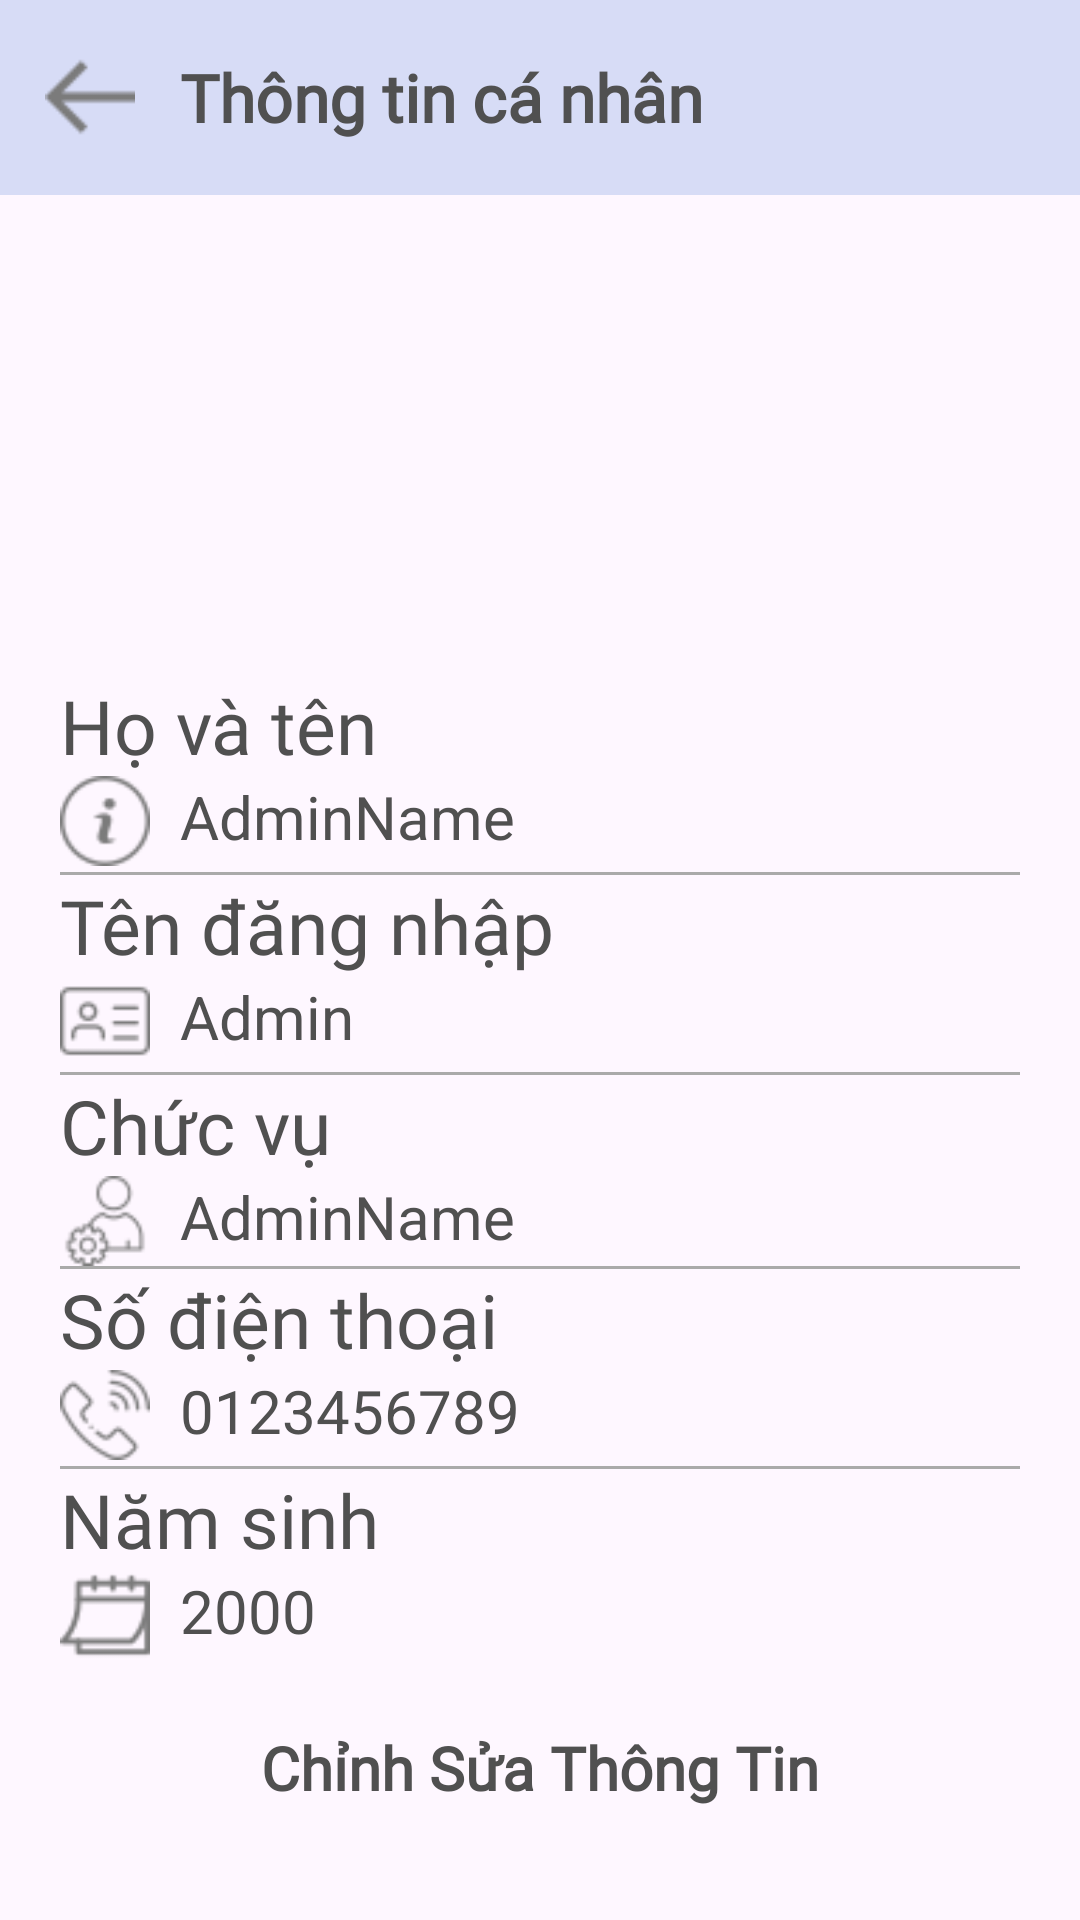

The Android layout XML behind this screen, and the referenced resources:
<!-- AndroidManifest.xml: application theme Theme.Nhom1 -->
<!-- res/layout/fragment_user_info_frgm.xml -->
<?xml version="1.0" encoding="utf-8"?>
<LinearLayout xmlns:android="http://schemas.android.com/apk/res/android"
    android:layout_width="match_parent"
    android:layout_height="match_parent"
    android:orientation="vertical">

    <LinearLayout
        android:layout_width="match_parent"
        android:layout_height="65dp"
        android:background="@color/primary_key"
        android:gravity="center_vertical"
        android:orientation="horizontal"
        android:paddingTop="5dp"
        android:paddingBottom="5dp">

        <ImageView
            android:id="@+id/btnBackUserInfo"
            android:layout_width="30dp"
            android:layout_height="40dp"
            android:layout_marginLeft="15dp"
            android:src="@mipmap/leftarrow"/>

        <TextView
            style="@style/edt_Label"
            android:layout_width="match_parent"
            android:layout_marginRight="30dp"
            android:fontFamily="@font/opensan"
            android:textStyle="bold"
            android:text="Thông tin cá nhân"
            android:layout_marginLeft="15dp"
            android:textColor="@color/text"
            android:textSize="22dp"/>

    </LinearLayout>

    <LinearLayout
        android:layout_marginTop="30dp"
        android:layout_width="match_parent"
        android:layout_height="wrap_content"
        android:gravity="center"
        >

        <ImageView
            android:layout_width="120dp"
            android:layout_height="120dp"
            android:src="@drawable/user"
            />

    </LinearLayout>

    <LinearLayout
        android:layout_width="match_parent"
        android:layout_height="wrap_content"
        android:layout_marginLeft="20dp"
        android:layout_marginRight="20dp"
        android:gravity="center_horizontal"
        android:orientation="vertical">

        <LinearLayout
            android:layout_width="match_parent"
            android:layout_height="wrap_content"
            android:layout_marginTop="10dp"
            android:orientation="vertical">

            <TextView
                android:layout_width="wrap_content"
                android:layout_height="wrap_content"
                android:text="Họ và tên"
                android:textColor="@color/text"
                android:fontFamily="@font/ct_font_medium"
                android:textSize="25dp" />

            <LinearLayout
                android:layout_width="match_parent"
                android:layout_height="wrap_content"
                android:gravity="center_vertical"
                android:orientation="horizontal">

                <ImageView
                    android:layout_width="30dp"
                    android:layout_height="30dp"
                    android:src="@mipmap/info" />

                <TextView
                    android:id="@+id/txtInfoFullName"
                    style="@style/edt_Label"
                    android:layout_marginLeft="10dp"
                    android:paddingBottom="3dp"
                    android:text="AdminName"
                    android:textColor="@color/text" />

            </LinearLayout>

            <View
                android:layout_width="match_parent"
                android:layout_height="1dp"
                android:layout_marginTop="2dp"
                android:background="@android:color/darker_gray" />
        </LinearLayout>

        <LinearLayout
            android:layout_width="match_parent"
            android:layout_height="wrap_content"
            android:orientation="vertical">

            <TextView
                android:layout_width="wrap_content"
                android:layout_height="wrap_content"
                android:text="Tên đăng nhập"
                android:textColor="@color/text"
                android:fontFamily="@font/ct_font_medium"
                android:textSize="25dp" />

            <LinearLayout
                android:layout_width="match_parent"
                android:layout_height="wrap_content"
                android:gravity="center_vertical"
                android:orientation="horizontal">

                <ImageView
                    android:layout_width="30dp"
                    android:layout_height="30dp"
                    android:src="@mipmap/name" />

                <TextView
                    android:id="@+id/txtInfoUserName"
                    style="@style/edt_Label"
                    android:layout_marginLeft="10dp"
                    android:paddingBottom="3dp"
                    android:text="Admin"
                    android:textColor="@color/text" />

            </LinearLayout>

            <View
                android:layout_width="match_parent"
                android:layout_height="1dp"
                android:layout_marginTop="2dp"
                android:background="@android:color/darker_gray" />
        </LinearLayout>


        <LinearLayout
            android:layout_width="match_parent"
            android:layout_height="wrap_content"
            android:orientation="vertical">

            <TextView
                android:layout_width="wrap_content"
                android:layout_height="wrap_content"
                android:text="Chức vụ"
                android:textColor="@color/text"
                android:fontFamily="@font/ct_font_medium"
                android:textSize="25dp" />

            <LinearLayout
                android:layout_width="match_parent"
                android:layout_height="wrap_content"
                android:gravity="center_vertical"
                android:orientation="horizontal">

                <ImageView
                    android:layout_width="30dp"
                    android:layout_height="30dp"
                    android:src="@mipmap/ad"
                  />

                <TextView
                    android:id="@+id/txtInfoChucVu"
                    style="@style/edt_Label"
                    android:layout_marginLeft="10dp"
                    android:paddingBottom="3dp"
                    android:text="AdminName"
                    android:textColor="@color/text" />

            </LinearLayout>

            <View
                android:layout_width="match_parent"
                android:layout_height="1dp"
                android:background="@android:color/darker_gray" />
        </LinearLayout>

        <LinearLayout
            android:layout_width="match_parent"
            android:layout_height="wrap_content"
            android:orientation="vertical">

            <TextView
                android:layout_width="wrap_content"
                android:layout_height="wrap_content"
                android:text="Số điện thoại"
                android:textColor="@color/text"
                android:fontFamily="@font/ct_font_medium"
                android:textSize="25dp" />

            <LinearLayout
                android:layout_width="match_parent"
                android:layout_height="wrap_content"
                android:gravity="center_vertical"
                android:orientation="horizontal">

                <ImageView
                    android:layout_width="30dp"
                    android:layout_height="30dp"
                    android:src="@mipmap/phone" />

                <TextView
                    android:id="@+id/txtInfoSDT"
                    style="@style/edt_Label"
                    android:layout_marginLeft="10dp"
                    android:paddingBottom="3dp"
                    android:text="0123456789"
                    android:textColor="@color/text" />

            </LinearLayout>

            <View
                android:layout_width="match_parent"
                android:layout_height="1dp"
                android:layout_marginTop="2dp"
                android:background="@android:color/darker_gray" />
        </LinearLayout>

        <LinearLayout
            android:layout_width="match_parent"
            android:layout_height="wrap_content"
            android:orientation="vertical">

            <TextView
                android:layout_width="wrap_content"
                android:layout_height="wrap_content"
                android:text="Năm sinh"
                android:textColor="@color/text"
                android:fontFamily="@font/ct_font_medium"
                android:textSize="25dp" />

            <LinearLayout
                android:layout_width="match_parent"
                android:layout_height="wrap_content"
                android:gravity="center_vertical"
                android:orientation="horizontal">

                <ImageView
                    android:layout_width="30dp"
                    android:layout_height="30dp"
                    android:src="@mipmap/year"

                     />

                <TextView
                    android:id="@+id/txtInfoNamSinh"
                    style="@style/edt_Label"
                    android:layout_marginLeft="10dp"
                    android:paddingBottom="3dp"
                    android:text="2000"
                    android:textColor="@color/text" />

            </LinearLayout>

        </LinearLayout>

        <EditText
            android:id="@+id/btnInfoEdit"
            android:layout_width="300dp"
            android:layout_height="50dp"
            android:background="@drawable/button"
            android:text="Chỉnh Sửa Thông Tin"
            android:gravity="center"
            android:textSize="20dp"
            android:textColor="@color/text"
            android:fontFamily="@font/ct_font_medium"
            android:textStyle="bold"
            android:layout_marginTop="10dp"
            android:paddingTop="7dp"
            android:paddingBottom="5dp"
            android:paddingLeft="15dp"
            android:paddingRight="15dp"
            android:editable="false"
            android:focusable="false"
            />

    </LinearLayout>


</LinearLayout>
<!-- resources referenced by this layout -->
<resources>
  <color name="primary_key">#D7DCF6</color>
  <color name="text">#505050</color>
  <!-- drawable user: png bitmap (mipmap-hdpi, 3292 bytes) -->
  <!-- mipmap ad: png bitmap (mipmap-hdpi, 1736 bytes) -->
  <!-- mipmap info: png bitmap (mipmap-hdpi, 1615 bytes) -->
  <!-- mipmap leftarrow: png bitmap (mipmap-hdpi, 497 bytes) -->
  <!-- mipmap name: png bitmap (mipmap-hdpi, 985 bytes) -->
  <!-- mipmap phone: png bitmap (mipmap-hdpi, 1596 bytes) -->
  <!-- mipmap year: png bitmap (mipmap-hdpi, 954 bytes) -->
  <style name="edt_Label" parent="Theme.MaterialComponents.DayNight.NoActionBar">
          <item name="android:layout_width">wrap_content</item>
          <item name="android:layout_height">wrap_content</item>
          <item name="android:textSize">20dp</item>
          <item name="android:textColor">@color/text</item>
  
      </style>
  <style name="Theme.Nhom1" parent="Base.Theme.Nhom1" />
  <style name="Base.Theme.Nhom1" parent="Theme.Material3.DayNight.NoActionBar">
          
          
      </style>
</resources>
